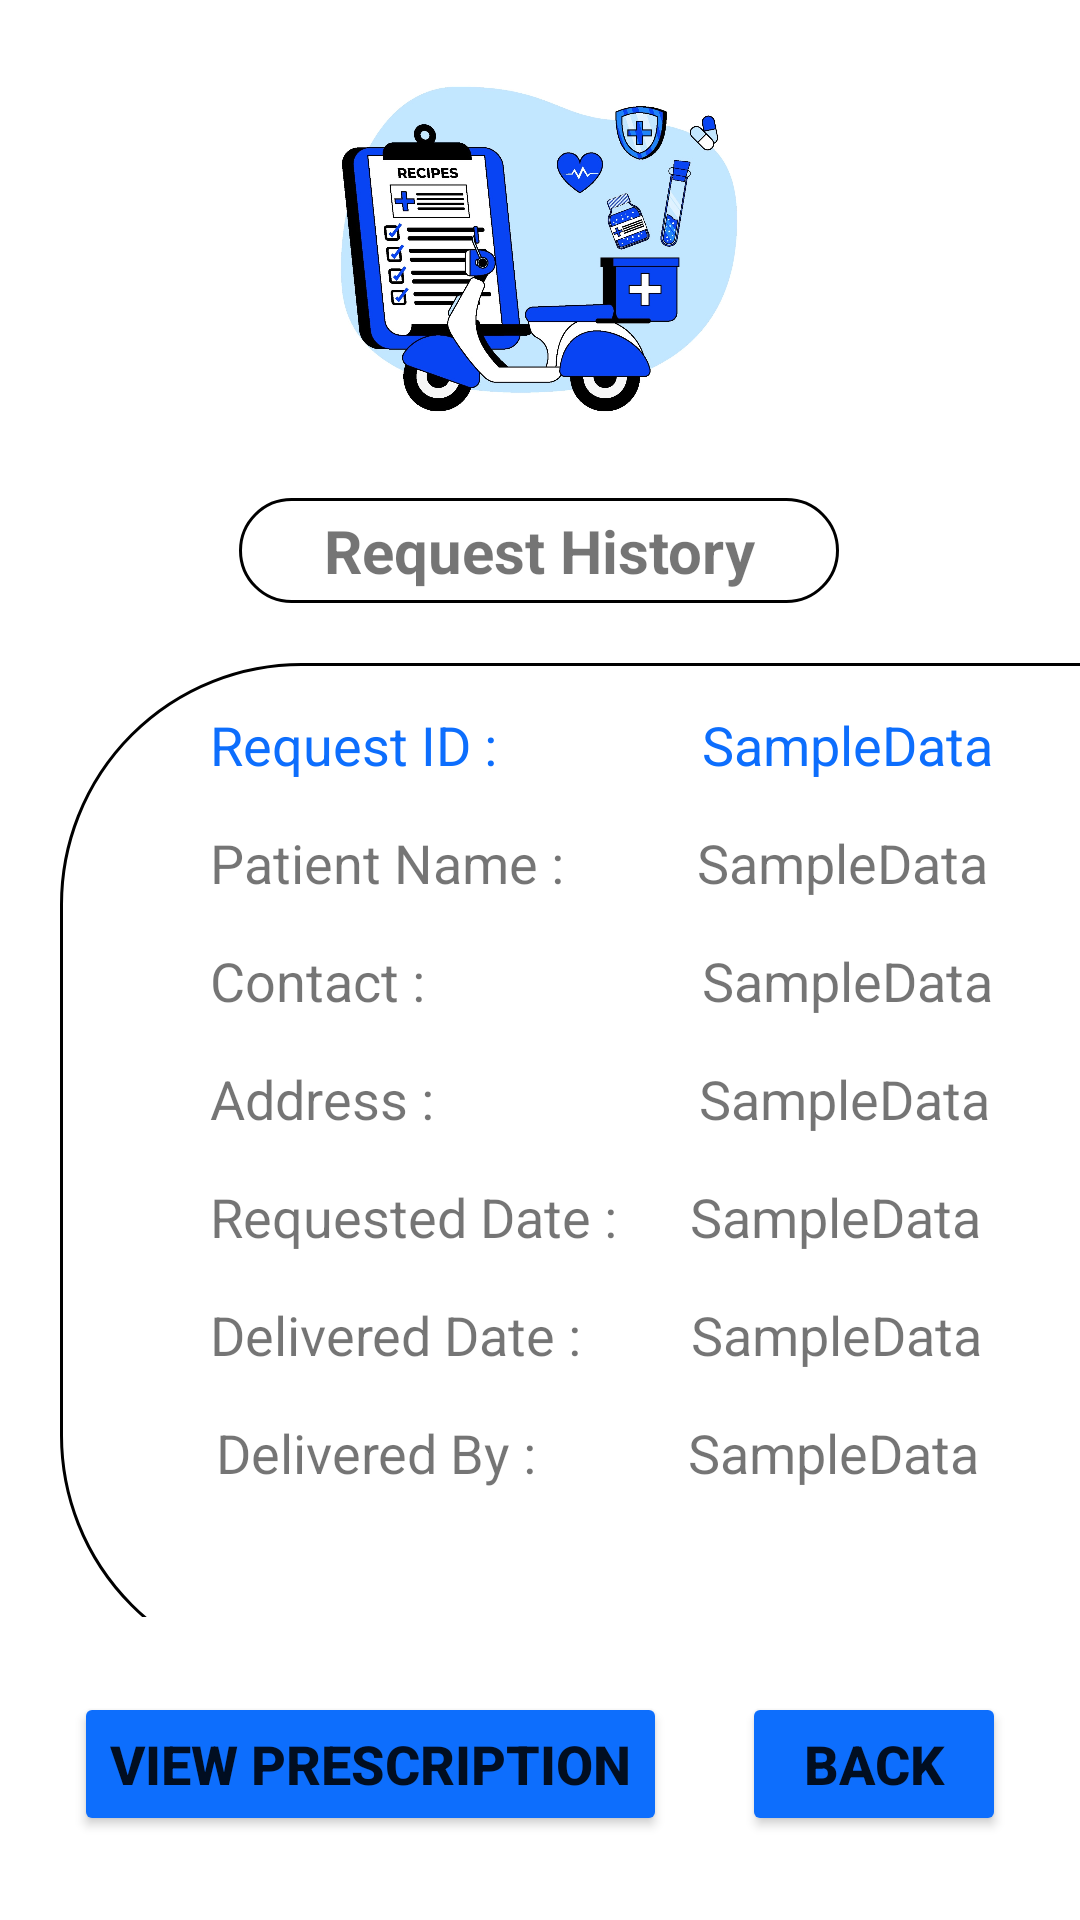

This screen was rendered from an Android layout file. Write that file and the resources it references.
<!-- AndroidManifest.xml: application theme Theme.Blood -->
<!-- res/layout/activity_view_request_history.xml -->
<?xml version="1.0" encoding="utf-8"?>
<androidx.constraintlayout.widget.ConstraintLayout xmlns:android="http://schemas.android.com/apk/res/android"
    xmlns:app="http://schemas.android.com/apk/res-auto"
    xmlns:tools="http://schemas.android.com/tools"
    android:layout_width="match_parent"
    android:layout_height="match_parent"
    tools:context=".ViewRequestHistory">

    <ImageView
        android:id="@+id/imageView"
        android:layout_width="218dp"
        android:layout_height="166dp"
        android:contentDescription="@string/pharmacyimageContentDescription"
        app:layout_constraintBottom_toTopOf="@+id/RequestHistoryLabel"
        app:layout_constraintEnd_toEndOf="parent"
        app:layout_constraintHorizontal_bias="0.497"
        app:layout_constraintStart_toStartOf="parent"
        app:layout_constraintTop_toTopOf="parent"
        app:srcCompat="@drawable/pharmacy_page_image" />

    <TextView
        android:id="@+id/RequestHistoryLabel"
        android:layout_width="200dp"
        android:layout_height="35dp"
        android:background="@drawable/text_border"
        android:gravity="center"
        android:text="@string/RequestHistoryLabelText"
        android:textSize="20sp"
        android:textStyle="bold"
        app:layout_constraintBottom_toTopOf="@+id/scrollView"
        app:layout_constraintEnd_toEndOf="parent"
        app:layout_constraintHorizontal_bias="0.497"
        app:layout_constraintStart_toStartOf="parent"
        app:layout_constraintTop_toBottomOf="@+id/imageView" />

    <ScrollView
        android:id="@+id/scrollView"
        android:layout_width="420dp"
        android:layout_height="338dp"
        android:background="#FFFFFF"
        android:contentDescription="@string/contentdescription"
        android:fillViewport="true"
        app:layout_constraintEnd_toEndOf="parent"
        app:layout_constraintHorizontal_bias="0.0"
        app:layout_constraintStart_toStartOf="parent"
        app:layout_constraintTop_toBottomOf="@+id/RequestHistoryLabel">

        <androidx.constraintlayout.widget.ConstraintLayout
            android:id="@+id/ContentConstraintLayout"
            android:layout_width="match_parent"
            android:layout_height="435dp"
            android:layout_marginLeft="20dp"
            android:layout_marginTop="20dp"
            android:layout_marginRight="20dp"
            android:layout_marginBottom="20dp"
            android:background="@drawable/text_border"
            app:layout_constraintBottom_toBottomOf="parent"
            app:layout_constraintEnd_toEndOf="parent"
            app:layout_constraintStart_toStartOf="parent"
            app:layout_constraintTop_toBottomOf="@+id/RequestHistoryLabel">

            <TextView
                android:id="@+id/RequestID"
                android:layout_width="wrap_content"
                android:layout_height="wrap_content"
                android:layout_marginStart="50dp"
                android:layout_marginTop="15dp"
                android:text="@string/ReqIdLabelText"
                android:textColor="#0d6efd"
                android:textSize="18sp"
                app:layout_constraintStart_toStartOf="parent"
                app:layout_constraintTop_toTopOf="parent" />

            <TextView
                android:id="@+id/PatientName"
                android:layout_width="wrap_content"
                android:layout_height="wrap_content"
                android:layout_marginStart="50dp"
                android:layout_marginTop="15dp"
                android:text="@string/PateintNameLabelText"
                android:textSize="18sp"
                app:layout_constraintStart_toStartOf="parent"
                app:layout_constraintTop_toBottomOf="@+id/RequestID" />

            <TextView
                android:id="@+id/Contact"
                android:layout_width="wrap_content"
                android:layout_height="wrap_content"
                android:layout_marginStart="50dp"
                android:layout_marginTop="15dp"
                android:text="@string/ContactLabelText"
                android:textSize="18sp"
                app:layout_constraintStart_toStartOf="parent"
                app:layout_constraintTop_toBottomOf="@+id/PatientName" />

            <TextView
                android:id="@+id/Address"
                android:layout_width="wrap_content"
                android:layout_height="wrap_content"
                android:layout_marginStart="50dp"
                android:layout_marginTop="15dp"
                android:text="@string/AddressLabelText"
                android:textSize="18sp"
                app:layout_constraintStart_toStartOf="parent"
                app:layout_constraintTop_toBottomOf="@+id/Contact" />

            <TextView
                android:id="@+id/ReqDate"
                android:layout_width="wrap_content"
                android:layout_height="wrap_content"
                android:layout_marginStart="50dp"
                android:layout_marginTop="15dp"
                android:text="@string/ReqDataLabelText"
                android:textSize="18sp"
                app:layout_constraintStart_toStartOf="parent"
                app:layout_constraintTop_toBottomOf="@+id/Address" />

            <TextView
                android:id="@+id/DelDate"
                android:layout_width="wrap_content"
                android:layout_height="wrap_content"
                android:layout_marginStart="50dp"
                android:layout_marginTop="15dp"
                android:text="@string/DelDateLabelText"
                android:textSize="18sp"
                app:layout_constraintStart_toStartOf="parent"
                app:layout_constraintTop_toBottomOf="@+id/ReqDate" />

            <TextView
                android:id="@+id/DelBy"
                android:layout_width="wrap_content"
                android:layout_height="wrap_content"
                android:layout_marginStart="52dp"
                android:layout_marginTop="15dp"
                android:text="@string/DelByLabelText"
                android:textSize="18sp"
                app:layout_constraintStart_toStartOf="parent"
                app:layout_constraintTop_toBottomOf="@+id/DelDate" />

            <TextView
                android:id="@+id/ReqIdData"
                android:layout_width="wrap_content"
                android:layout_height="wrap_content"
                android:layout_marginStart="64dp"
                android:layout_marginTop="15dp"
                android:text="@string/SampleData"
                android:textColor="#0d6efd"
                android:textSize="18sp"
                app:layout_constraintStart_toEndOf="@+id/RequestID"
                app:layout_constraintTop_toTopOf="parent" />

            <TextView
                android:id="@+id/PatientNameData"
                android:layout_width="wrap_content"
                android:layout_height="wrap_content"
                android:layout_marginStart="40dp"
                android:layout_marginTop="15dp"
                android:text="@string/SampleData"
                android:textSize="18sp"
                app:layout_constraintStart_toEndOf="@+id/PatientName"
                app:layout_constraintTop_toBottomOf="@+id/ReqIdData" />

            <TextView
                android:id="@+id/ContactData"
                android:layout_width="wrap_content"
                android:layout_height="wrap_content"
                android:layout_marginStart="88dp"
                android:layout_marginTop="15dp"
                android:text="@string/SampleData"
                android:textSize="18sp"
                app:layout_constraintStart_toEndOf="@+id/Contact"
                app:layout_constraintTop_toBottomOf="@+id/PatientNameData" />

            <TextView
                android:id="@+id/AddressData"
                android:layout_width="wrap_content"
                android:layout_height="wrap_content"
                android:layout_marginStart="84dp"
                android:layout_marginTop="15dp"
                android:text="@string/SampleData"
                android:textSize="18sp"
                app:layout_constraintStart_toEndOf="@+id/Address"
                app:layout_constraintTop_toBottomOf="@+id/ContactData" />

            <TextView
                android:id="@+id/ReqDateData"
                android:layout_width="wrap_content"
                android:layout_height="wrap_content"
                android:layout_marginStart="20dp"
                android:layout_marginTop="15dp"
                android:text="@string/SampleData"
                android:textSize="18sp"
                app:layout_constraintStart_toEndOf="@+id/ReqDate"
                app:layout_constraintTop_toBottomOf="@+id/AddressData" />

            <TextView
                android:id="@+id/DelDateData"
                android:layout_width="wrap_content"
                android:layout_height="wrap_content"
                android:layout_marginStart="32dp"
                android:layout_marginTop="15dp"
                android:text="@string/SampleData"
                android:textSize="18sp"
                app:layout_constraintStart_toEndOf="@+id/DelDate"
                app:layout_constraintTop_toBottomOf="@+id/ReqDateData" />

            <TextView
                android:id="@+id/DelByData"
                android:layout_width="wrap_content"
                android:layout_height="wrap_content"
                android:layout_marginStart="46dp"
                android:layout_marginTop="15dp"
                android:text="@string/SampleData"
                android:textSize="18sp"
                app:layout_constraintStart_toEndOf="@+id/DelBy"
                app:layout_constraintTop_toBottomOf="@+id/DelDateData" />

        </androidx.constraintlayout.widget.ConstraintLayout>
    </ScrollView>

    <Button
        android:id="@+id/ViewPres"
        android:layout_width="wrap_content"
        android:layout_height="wrap_content"
        android:layout_marginTop="5dp"
        android:layout_marginBottom="8dp"
        android:text="@string/ViewPrescriptionLabelText"
        android:textSize="18sp"
        android:textStyle="bold"
        app:backgroundTint="#0d6efd"
        app:layout_constraintBottom_toBottomOf="parent"
        app:layout_constraintEnd_toStartOf="@+id/BackBtn"
        app:layout_constraintHorizontal_bias="0.5"
        app:layout_constraintStart_toStartOf="parent"
        app:layout_constraintTop_toBottomOf="@+id/scrollView" />

    <Button
        android:id="@+id/BackBtn"
        android:layout_width="wrap_content"
        android:layout_height="wrap_content"
        android:layout_marginTop="5dp"
        android:layout_marginBottom="8dp"
        android:text="@string/BackBtnLabel"
        android:textSize="18sp"
        android:textStyle="bold"
        app:backgroundTint="#0d6efd"
        app:layout_constraintBottom_toBottomOf="parent"
        app:layout_constraintEnd_toEndOf="parent"
        app:layout_constraintHorizontal_bias="0.5"
        app:layout_constraintStart_toEndOf="@+id/ViewPres"
        app:layout_constraintTop_toBottomOf="@+id/scrollView" />

</androidx.constraintlayout.widget.ConstraintLayout>
<!-- resources referenced by this layout -->
<resources>
  <!-- drawable pharmacy_page_image: png bitmap (drawable-v24, 192672 bytes) -->
  <!-- drawable text_border (drawable) -->
  <?xml version="1.0" encoding="utf-8"?>
  <selector xmlns:android="http://schemas.android.com/apk/res/android">
  <item>
      <shape android:shape="rectangle">
         <solid android:color="@android:color/transparent"/>
          <corners android:radius="80dp"/>
          <stroke android:width="1dp" android:color="@color/black"/>
      </shape>
  </item>
  </selector>
  <string name="AddressLabelText">"Address : "</string>
  <string name="BackBtnLabel">BACK</string>
  <string name="ContactLabelText">"Contact : "</string>
  <string name="DelByLabelText">"Delivered By : "</string>
  <string name="DelDateLabelText">"Delivered Date : "</string>
  <string name="PateintNameLabelText">"Patient Name : "</string>
  <string name="ReqDataLabelText">"Requested Date : "</string>
  <string name="ReqIdLabelText">"Request ID : "</string>
  <string name="RequestHistoryLabelText">Request History</string>
  <string name="SampleData">SampleData</string>
  <string name="ViewPrescriptionLabelText">View Prescription</string>
  <string name="contentdescription">ContentDescription</string>
  <string name="pharmacyimageContentDescription">PharmacyImage</string>
  <style name="Theme.Blood" parent="Theme.MaterialComponents.DayNight.DarkActionBar">
          
          <item name="colorPrimary">@color/purple_500</item>
          <item name="colorPrimaryVariant">@color/purple_700</item>
          <item name="colorOnPrimary">@color/white</item>
          
          <item name="colorSecondary">@color/teal_200</item>
          <item name="colorSecondaryVariant">@color/teal_700</item>
          <item name="colorOnSecondary">@color/black</item>
          
          <item name="android:statusBarColor" tools:targetApi="l">?attr/colorPrimaryVariant</item>
          
      </style>
  <!-- not gathered from this repository: default colours our renderer supplied (Android Studio template values) -->
  <color name="purple_500">#FF6200EE</color>
  <color name="purple_700">#FF3700B3</color>
  <color name="teal_200">#FF03DAC5</color>
  <color name="teal_700">#FF018786</color>
  <color name="black">#FF000000</color>
  <color name="white">#FFFFFFFF</color>
</resources>
